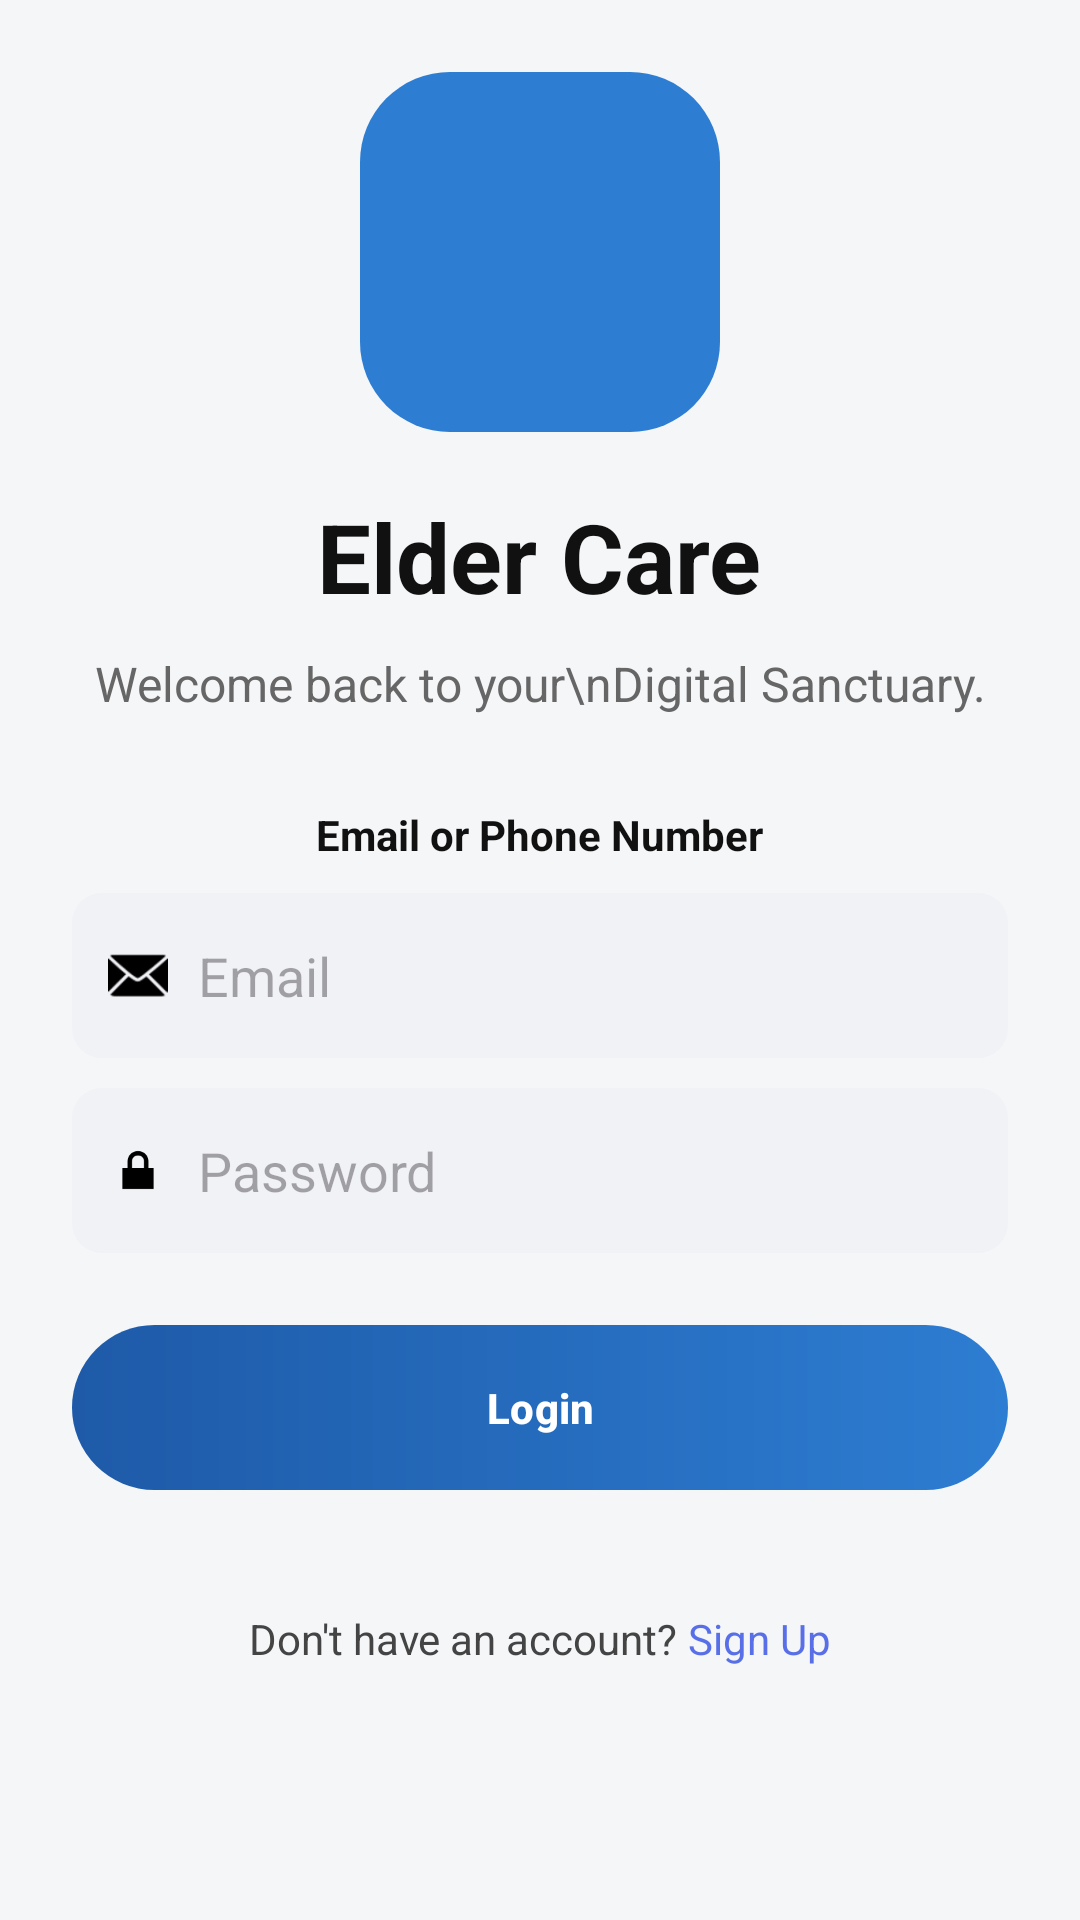

Write the Android layout XML for this screen, with the resource values it uses.
<!-- AndroidManifest.xml: application theme Theme.ElderCare -->
<!-- res/layout/activity_login.xml -->
<ScrollView xmlns:android="http://schemas.android.com/apk/res/android"
    android:layout_width="match_parent"
    android:layout_height="match_parent"
    xmlns:app="http://schemas.android.com/apk/res-auto"
    android:background="#F4F6F8">

    <LinearLayout
        android:layout_width="match_parent"
        android:layout_height="wrap_content"
        android:orientation="vertical"
        android:padding="24dp"
        android:gravity="center_horizontal">


        <ImageView
            android:id="@+id/imgLogo"
            android:layout_width="120dp"
            android:layout_height="120dp"
            android:src="@drawable/applogo"
            android:background="@drawable/bg_circle"
            android:padding="20dp"/>


        <TextView
            android:layout_width="wrap_content"
            android:layout_height="wrap_content"
            android:text="Elder Care"
            android:textSize="32sp"
            android:textStyle="bold"
            android:textColor="#111"
            android:layout_marginTop="20dp"/>


        <TextView
            android:layout_width="wrap_content"
            android:layout_height="wrap_content"
            android:text="Welcome back to your\nDigital Sanctuary."
            android:textSize="16sp"
            android:textColor="#666"
            android:gravity="center"
            android:layout_marginTop="10dp"/>


        <TextView
            android:layout_width="wrap_content"
            android:layout_height="wrap_content"
            android:text="Email or Phone Number"
            android:textStyle="bold"
            android:layout_marginTop="30dp"
            android:textColor="#111"/>


        <LinearLayout
            android:layout_width="match_parent"
            android:layout_height="55dp"
            android:background="@drawable/bg_input"
            android:orientation="horizontal"
            android:gravity="center_vertical"
            android:padding="12dp"
            android:layout_marginTop="10dp">

            <ImageView
                android:src="@android:drawable/ic_dialog_email"
                android:layout_width="20dp"
                android:layout_height="20dp"
                app:tint="@color/black" />

            <EditText
                android:id="@+id/email"
                android:hint="Email"
                android:background="@null"
                android:layout_marginStart="10dp"
                android:layout_width="match_parent"
                android:layout_height="wrap_content"/>
        </LinearLayout>

        <LinearLayout
            android:layout_width="match_parent"
            android:layout_height="55dp"
            android:background="@drawable/bg_input"
            android:orientation="horizontal"
            android:gravity="center_vertical"
            android:padding="12dp"
            android:layout_marginTop="10dp">

            <ImageView
                android:src="@android:drawable/ic_lock_lock"
                android:layout_width="20dp"
                app:tint="@color/black"
                android:layout_height="20dp"/>

            <EditText
                android:id="@+id/password"
                android:layout_weight="1"
                android:inputType="textPassword"
                android:background="@null"
                android:hint="Password"
                android:layout_marginStart="10dp"
                android:layout_width="0dp"
                android:layout_height="wrap_content"/>

        </LinearLayout>

        <com.google.android.material.button.MaterialButton
            android:id="@+id/loginBtn"
            android:layout_width="match_parent"
            android:layout_height="55dp"
            android:text="Login"
            android:textColor="#FFFFFF"
            android:textStyle="bold"
            android:background="@drawable/bg_button"
            app:backgroundTint="@null"
            android:layout_marginTop="24dp"/>
        <LinearLayout
            android:layout_width="wrap_content"
            android:layout_height="wrap_content"
            android:layout_gravity="center">


        <TextView
            android:layout_width="wrap_content"
            android:layout_height="wrap_content"
            android:text="Don't have an account?"
            android:textColor="#444"
            android:layout_marginTop="40dp"/>


            <TextView
                android:layout_width="wrap_content"
                android:layout_height="wrap_content"
                android:id="@+id/signuptxt"
                android:text=" Sign Up"
                android:textColor="#596FE7"
                android:layout_marginTop="40dp"/>
        </LinearLayout>

    </LinearLayout>

</ScrollView>
<!-- resources referenced by this layout -->
<resources>
  <!-- drawable bg_button (drawable) -->
  <shape xmlns:android="http://schemas.android.com/apk/res/android">
      <gradient
          android:startColor="#1E5AA8"
          android:endColor="#2D7DD2"
          android:angle="0"/>
      <corners android:radius="30dp"/>
  </shape>
  <!-- drawable bg_circle (drawable) -->
  <shape xmlns:android="http://schemas.android.com/apk/res/android">
      <solid android:color="#2D7DD2"/>
      <corners android:radius="30dp"/>
  </shape>
  <!-- drawable bg_input (drawable) -->
  <shape xmlns:android="http://schemas.android.com/apk/res/android">
      <solid android:color="#F1F2F6"/>
      <corners android:radius="10dp"/>
  </shape>
  <style name="Theme.ElderCare" parent="Base.Theme.ElderCare" />
  <style name="Base.Theme.ElderCare" parent="Theme.Material3.DayNight.NoActionBar">
  
      </style>
  <!-- not gathered from this repository: default colours our renderer supplied (Android Studio template values) -->
  <color name="black">#FF000000</color>
</resources>
